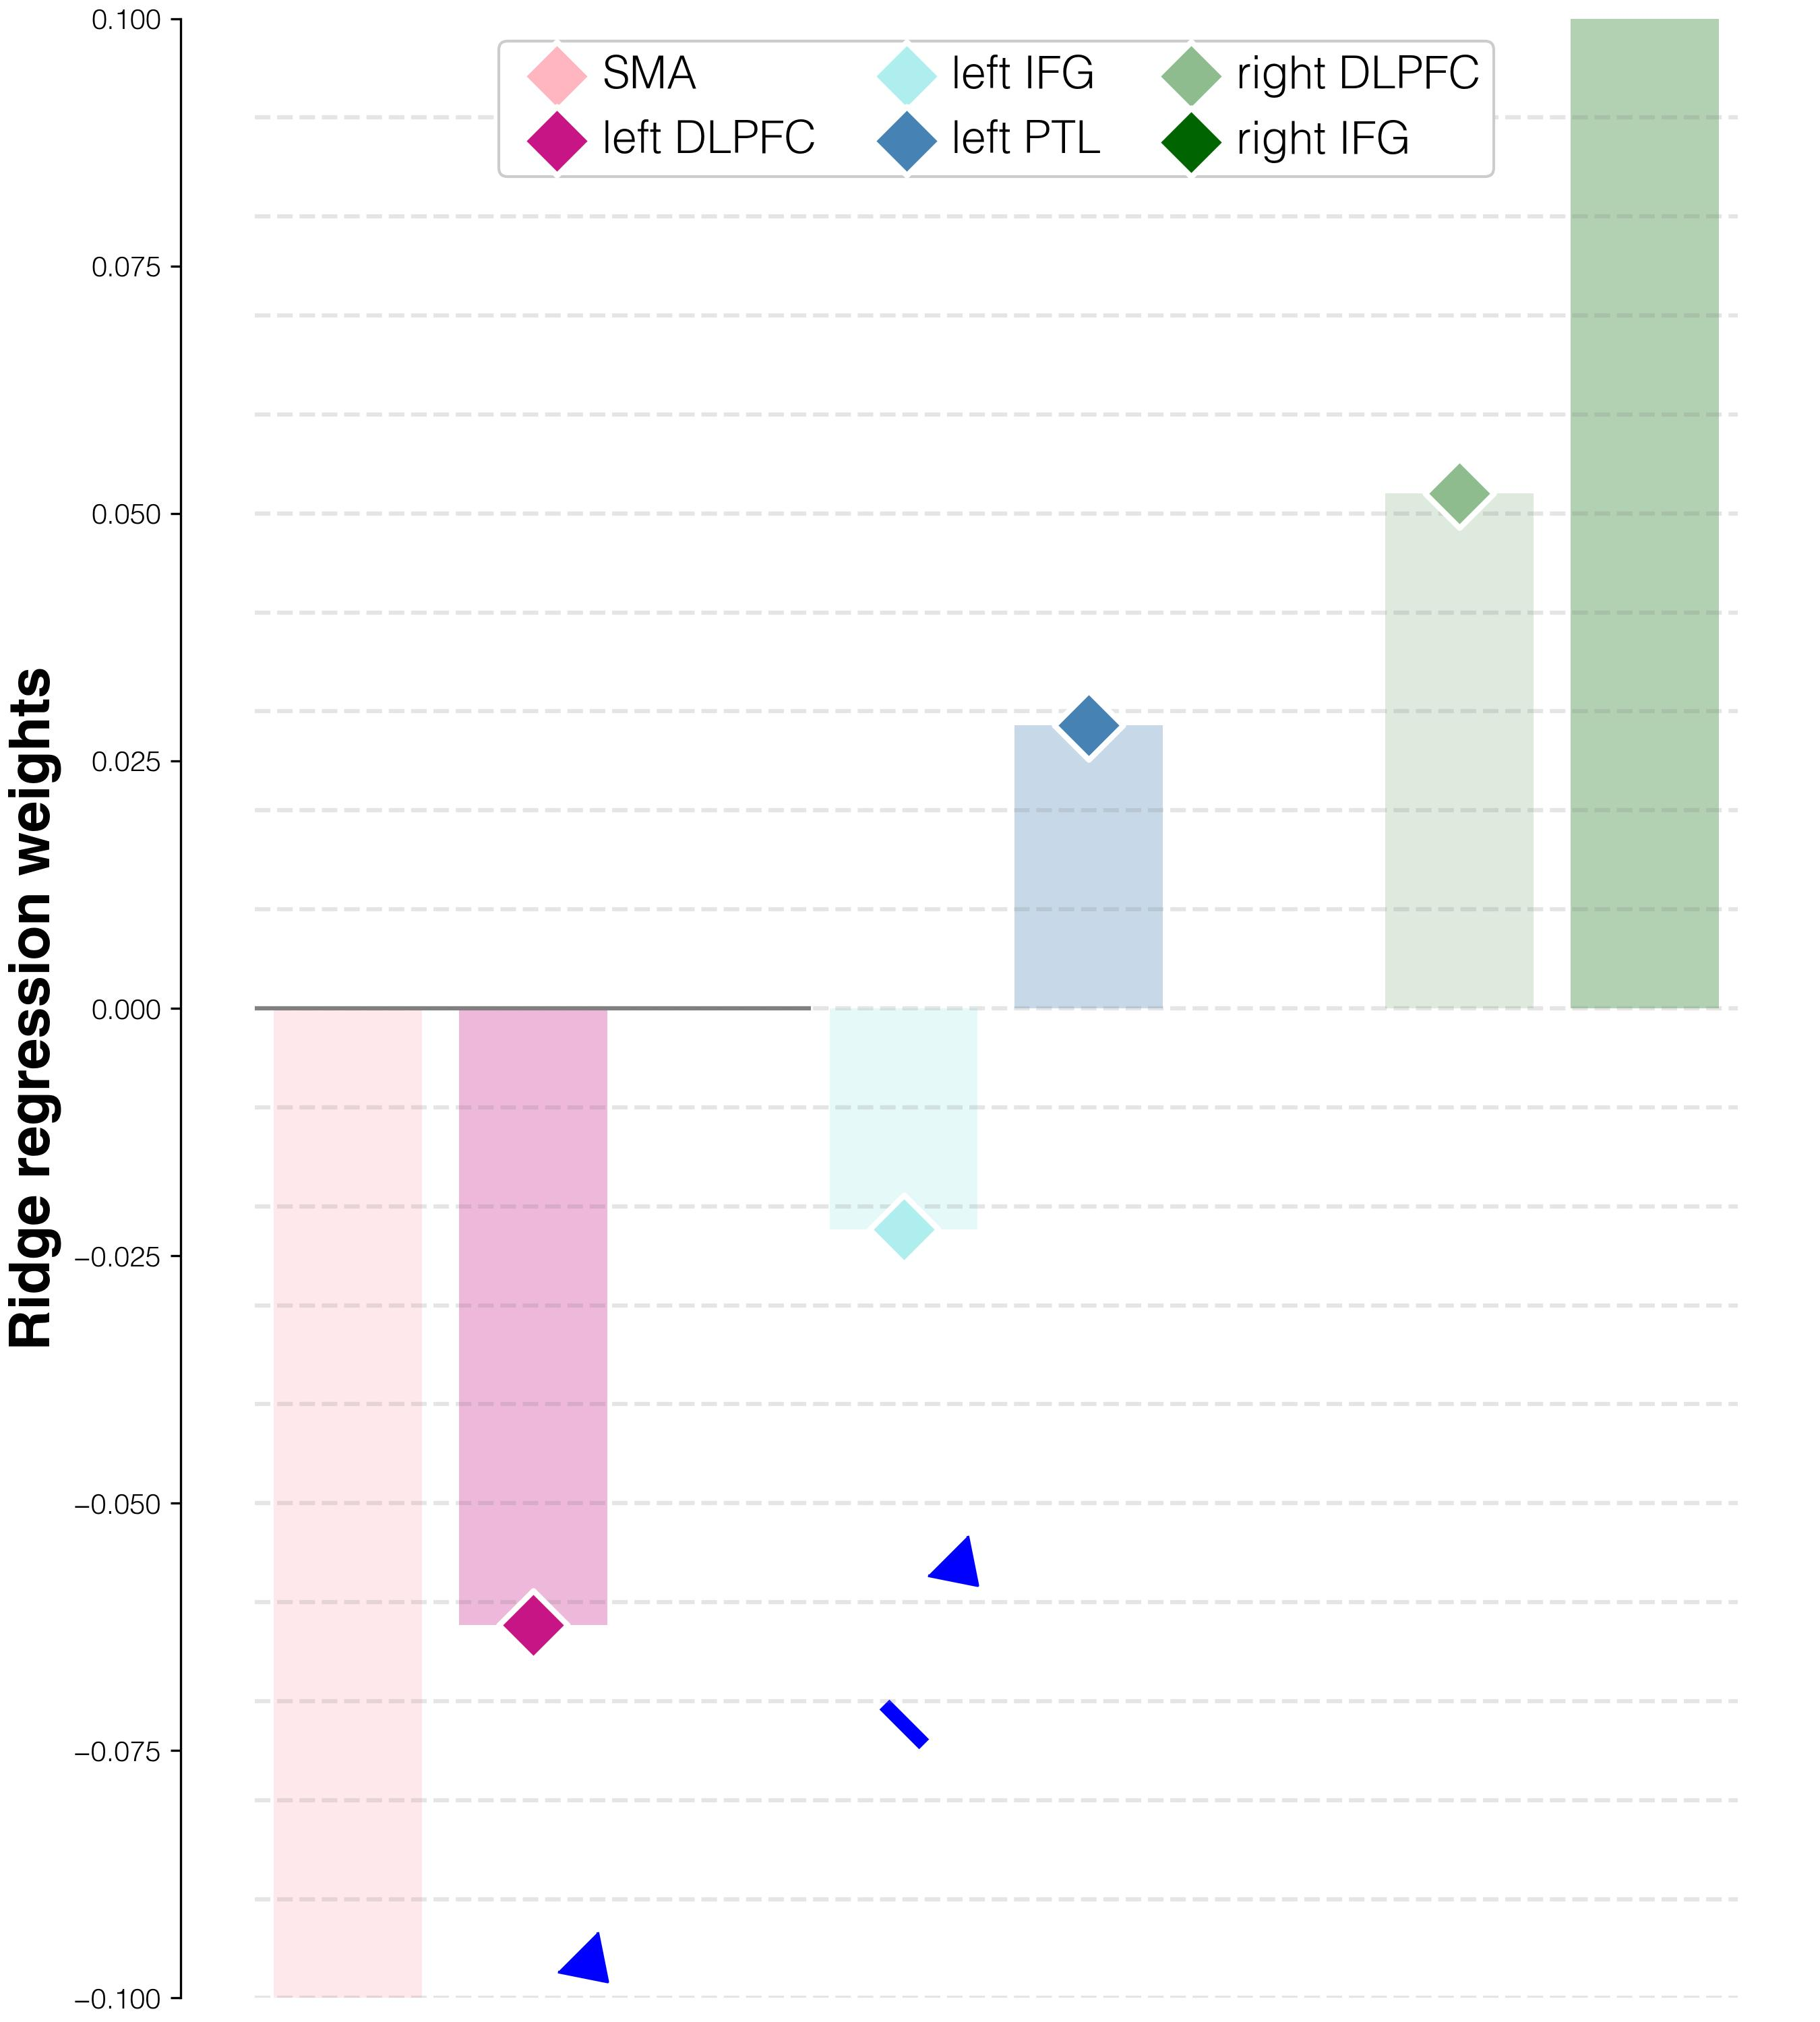

Values plotted in this chart, from the file beside it:
target	predictor	average_regression_weights	95%_CI	FDR_p	raw_p
weights T3	L_SMA_T3 T3	-0.124	(-0.28938, -0.15451)	0.001	0.001
weights T3	L_DLPFC_T3 T3	-0.06234	(-0.22673, -0.09463)	0.001	0.001
weights T3	L_IFGorb_T3 T3	-0.02231	(-0.18618, -0.05635)	0.001	0.0004
weights T3	L_PTL_T3 T3	0.0286	(-0.13492, -0.00597)	0.001	0.001
weights T3	R_DLPFC_T3 T3	0.052	(-0.112, 0.01675)	0.001	0.001
weights T3	R_IFGorb_T3 T3	0.1404	(-0.02455, 0.10851)	0.001	0.001
